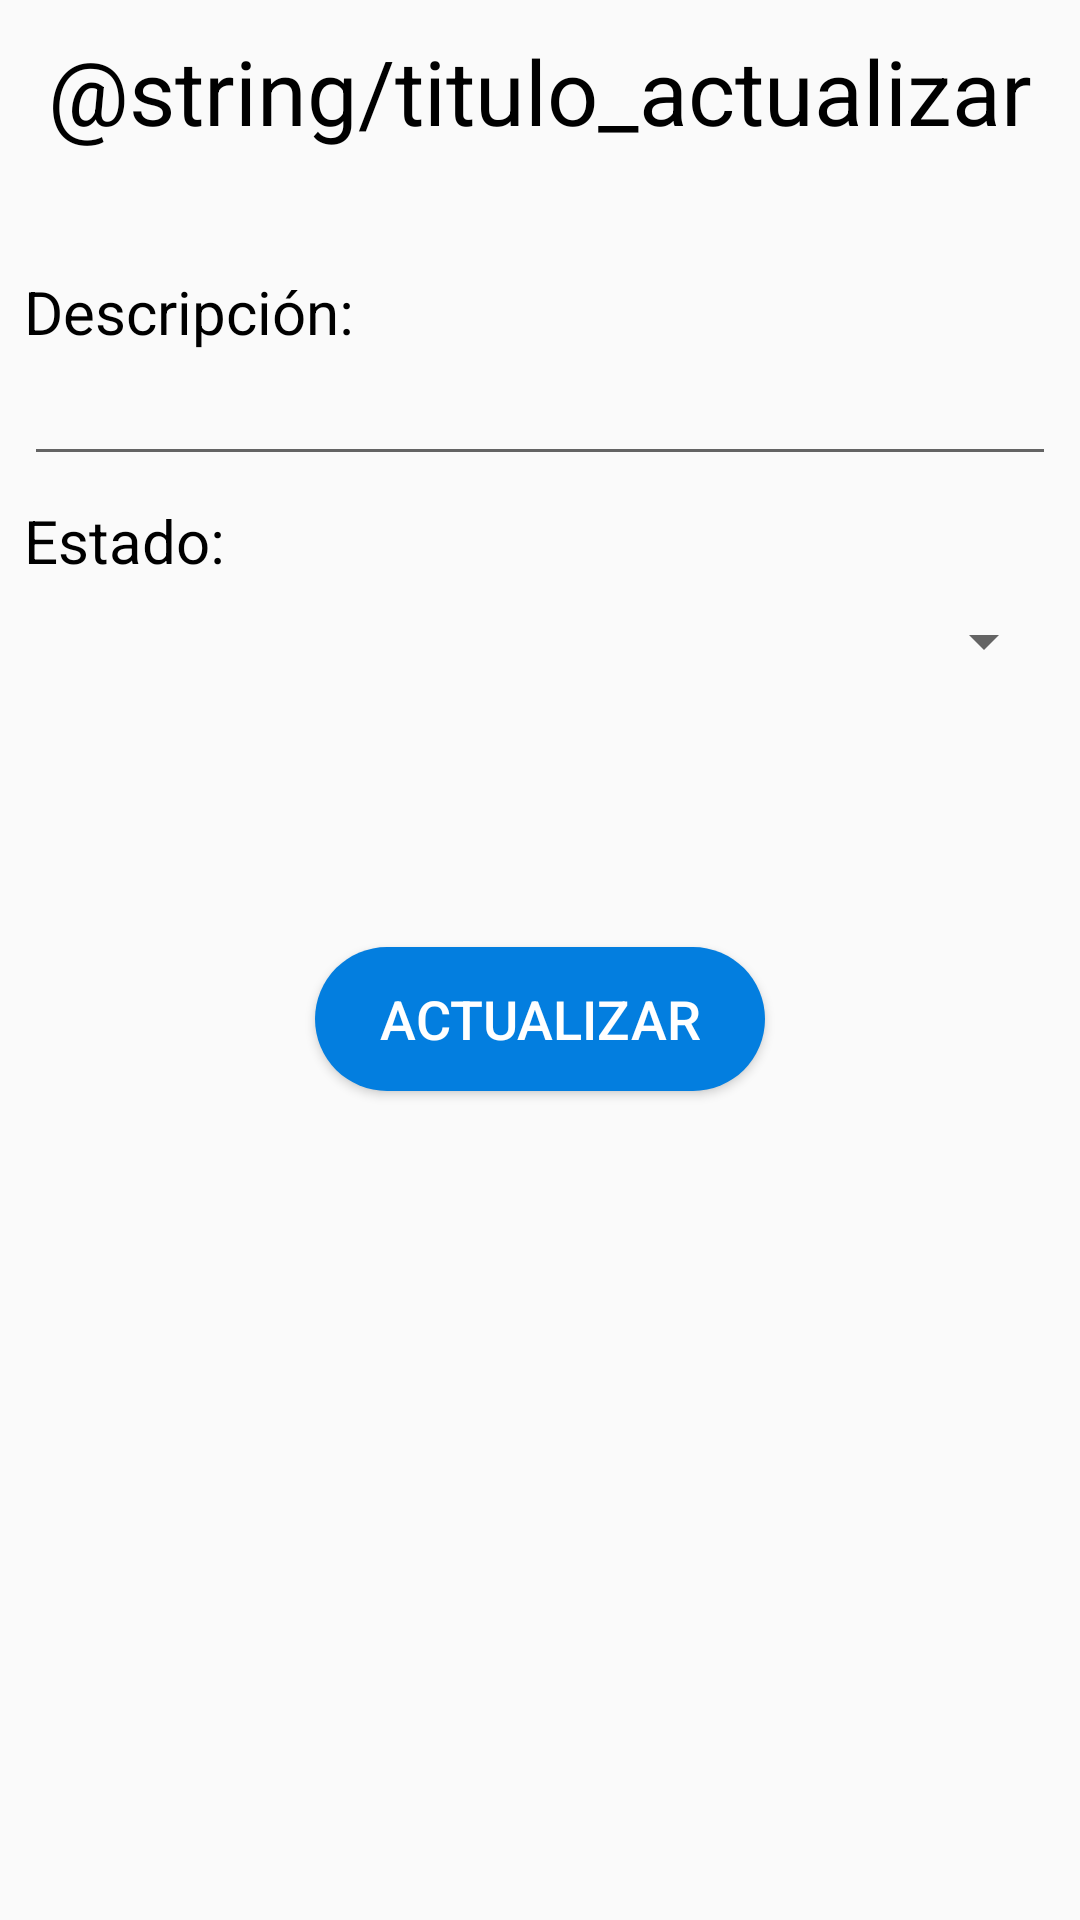

Android layout source for this screen:
<!-- AndroidManifest.xml: application theme AppTheme -->
<!-- res/layout/activity_actualizar.xml -->
<?xml version="1.0" encoding="utf-8"?>
<LinearLayout xmlns:android="http://schemas.android.com/apk/res/android"
    android:layout_width="match_parent"
    android:layout_height="match_parent"
    android:orientation="vertical">

    <TextView
        android:layout_width="match_parent"
        android:layout_height="wrap_content"
        android:text="@string/titulo_actualizar"
        android:textAlignment="center"
        android:textColor="@color/colorBlack"
        android:textSize="30dp"
        android:layout_marginTop="10dp"
        android:layout_marginLeft="@dimen/margen_izquierda"
        android:layout_marginRight="@dimen/margen_derecha"
        />

    <TextView
        android:layout_width="match_parent"
        android:layout_height="wrap_content"
        android:id="@+id/lblDescripcion"
        android:layout_marginTop="40dp"
        android:text="Descripción: "
        android:textColor="@color/colorBlack"
        android:layout_marginLeft="@dimen/margen_izquierda"
        android:layout_marginRight="@dimen/margen_derecha"
        android:textSize="20dp"/>

    <EditText
        android:layout_width="match_parent"
        android:layout_height="wrap_content"
        android:id="@+id/idtxtDescripcionA"
        android:layout_marginLeft="@dimen/margen_izquierda"
        android:layout_marginRight="@dimen/margen_derecha"
        />

    <TextView
        android:layout_width="match_parent"
        android:layout_height="wrap_content"
        android:id="@+id/lblEstado"
        android:text="Estado: "
        android:textColor="@color/colorBlack"
        android:layout_marginLeft="@dimen/margen_izquierda"
        android:layout_marginRight="@dimen/margen_derecha"
        android:layout_marginTop="8dp"
        android:textSize="20dp"/>

    <Spinner
        android:layout_width="match_parent"
        android:layout_height="wrap_content"
        android:id="@+id/idSpnEstadoA"
        android:layout_marginLeft="@dimen/margen_izquierda"
        android:layout_marginRight="@dimen/margen_derecha"
        android:layout_marginTop="8dp"
        />

    <Button
        android:id="@+id/idbtnActualizar"
        android:layout_width="150dp"
        android:layout_height="wrap_content"
        android:layout_gravity="center"
        android:layout_marginTop="90dp"
        android:background="@drawable/style_boton_ingresar"
        android:text="Actualizar"
        android:onClick="actualizar"
        android:textColor="@android:color/background_light"
        android:textSize="18dp" />

</LinearLayout>
<!-- resources referenced by this layout -->
<resources>
  <color name="colorBlack">#000000</color>
  <dimen name="margen_derecha">8dp</dimen>
  <dimen name="margen_izquierda">8dp</dimen>
  <!-- drawable style_boton_ingresar (drawable) -->
  <?xml version="1.0" encoding="utf-8"?>
  <shape xmlns:android="http://schemas.android.com/apk/res/android">
      <solid android:color="#037EDF"></solid>
      <corners android:radius="100dp"></corners>
  </shape>
  <style name="AppTheme" parent="Theme.AppCompat.Light.DarkActionBar">
          
          <item name="colorPrimary">@color/colorPrimary</item>
          <item name="colorPrimaryDark">@color/colorPrimaryDark</item>
          <item name="colorAccent">@color/colorAccent</item>
      </style>
  <color name="colorPrimary">#00897B</color>
  <color name="colorPrimaryDark">#016056</color>
  <color name="colorAccent">#03DAC5</color>
</resources>
